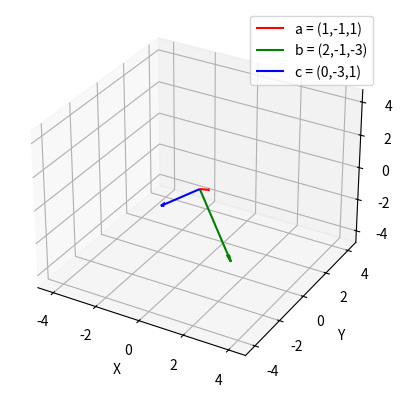

Write the Python code that produced this figure.
import numpy as np
import matplotlib.pyplot as plt
from mpl_toolkits.mplot3d import Axes3D

# Vectors
a = np.array([1, -1, 1])
b = np.array([2, -1, -3])
c = np.array([0, -3, 1])

# 3D plot
fig = plt.figure()
ax = fig.add_subplot(111, projection='3d')

# Plot vectors from origin
def draw_vector(v, color, label):
    ax.quiver(0, 0, 0, v[0], v[1], v[2],
              color=color, arrow_length_ratio=0.1, label=label)

draw_vector(a, 'r', 'a = (1,-1,1)')
draw_vector(b, 'g', 'b = (2,-1,-3)')
draw_vector(c, 'b', 'c = (0,-3,1)')

# Set plot limits
max_range = max(np.linalg.norm(a), np.linalg.norm(b), np.linalg.norm(c)) + 1
ax.set_xlim([-max_range, max_range])
ax.set_ylim([-max_range, max_range])
ax.set_zlim([-max_range, max_range])

# Labels
ax.set_xlabel('X')
ax.set_ylabel('Y')
ax.set_zlabel('Z')
ax.legend()

plt.savefig("plot4.png", dpi=300)
plt.show()

